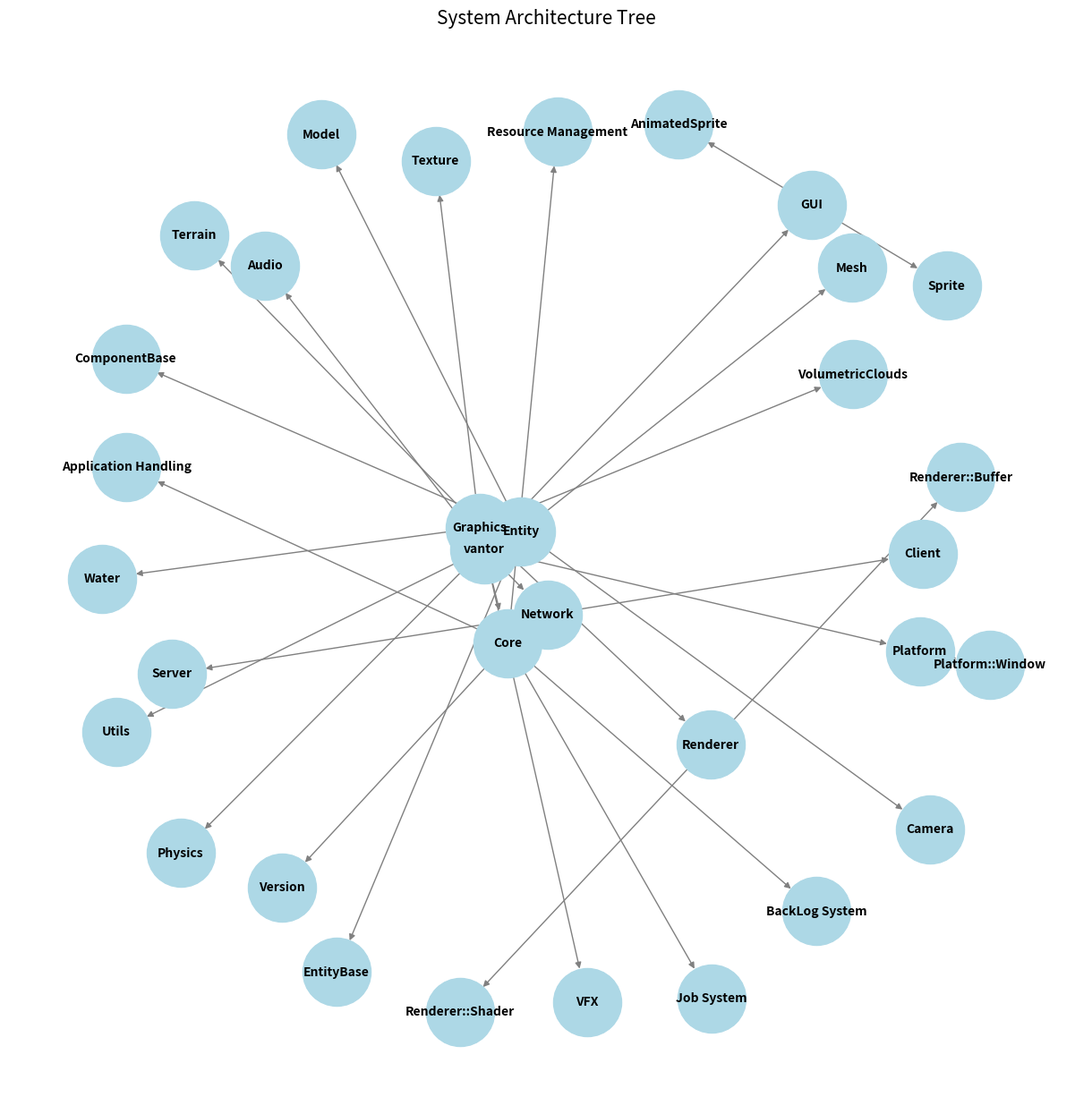

Recreate this plot in Python.
"""
*    				~ Vantor ~
*               
* Copyright (c) 2025 Lukas Rennhofer
*
* Licensed under the GNU General Public License, Version 3. See LICENSE file for more details.
*
* Author: Lukas Rennhofer
* Date: 03-23-2025
*
* File: plotArchitecture.py
* Last Change: Tooling Updatet
"""

import networkx as nx
import matplotlib.pyplot as plt

# Create a directed graph
G = nx.DiGraph()

# Adding nodes
G.add_nodes_from([
    "vantor",
    "Entity",
    "EntityBase",
    "ComponentBase",
    "Mesh",
    "Model",
    "Camera",
    "Network",
    "Server",
    "Client",
    "Core",
    "Version",
    "Resource Management",
    "Application Handling",
    "Job System",
    "BackLog System",
    "Graphics",
    "Renderer",
    "Renderer::Shader",
    "Renderer::Buffer",
    "Water",
    "Terrain",
    "Texture",
    "VolumetricClouds",
    "VFX",
    "GUI",
    "Sprite",
    "AnimatedSprite",
    "Physics",
    "Utils",
    "Platform",
    "Platform::Window",
    "Audio"
])

# Adding edges (relationships between nodes)
G.add_edges_from([
    ("vantor", "Entity"),
    ("Entity", "EntityBase"),
    ("Entity", "ComponentBase"),
    ("Entity", "Mesh"),
    ("Entity", "Model"),
    ("Entity", "Camera"),
    ("vantor", "Network"),
    ("Network", "Server"),
    ("Network", "Client"),
    ("vantor", "Core"),
    ("Core", "Version"),
    ("Core", "Resource Management"),
    ("Core", "Application Handling"),
    ("Core", "Job System"),
    ("Core", "BackLog System"),
    ("vantor", "Graphics"),
    ("Graphics", "Renderer"),
    ("Renderer", "Renderer::Shader"),
    ("Renderer", "Renderer::Buffer"),
    ("Graphics", "Water"),
    ("Graphics", "Terrain"),
    ("Graphics", "Texture"),
    ("Graphics", "VolumetricClouds"),
    ("Graphics", "VFX"),
    ("vantor", "GUI"),
    ("GUI", "Sprite"),
    ("GUI", "AnimatedSprite"),
    ("vantor", "Physics"),
    ("vantor", "Utils"),
    ("vantor", "Platform"),
    ("Platform", "Platform::Window"),
    ("vantor", "Audio")
])

# Draw the graph
plt.figure(figsize=(12, 12))
pos = nx.spring_layout(G, seed=42)  # Positions for all nodes
nx.draw(G, pos, with_labels=True, node_size=3000, node_color="lightblue", font_size=10, font_weight="bold", edge_color="gray")
plt.title("System Architecture Tree", fontsize=15)
plt.show()
